Run: headless pygame with SDL's dummy video driver; simulated clock (each Clock.tick advances the game by its frame time, no real sleeping); random seed 0; keys injected as events and as key.get_pressed() state; no mouse input.
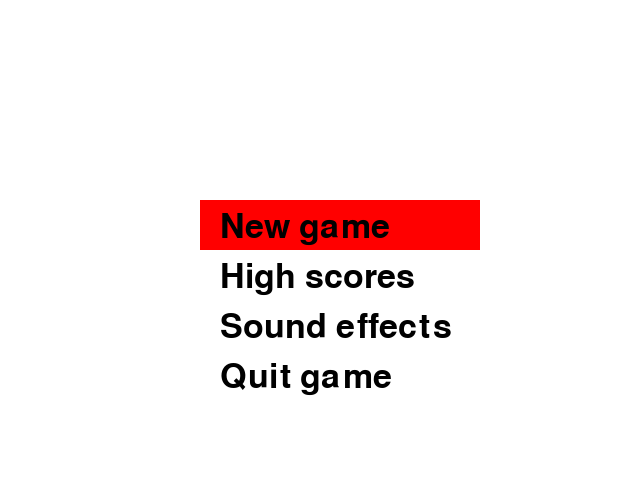
Frame 1 of 4 · flips 1–60 · no input
Frame 2 of 4 · flips 61–180 · tapped SPACE, RETURN · held RIGHT (→), D · screen unchanged from frame 1, image omitted
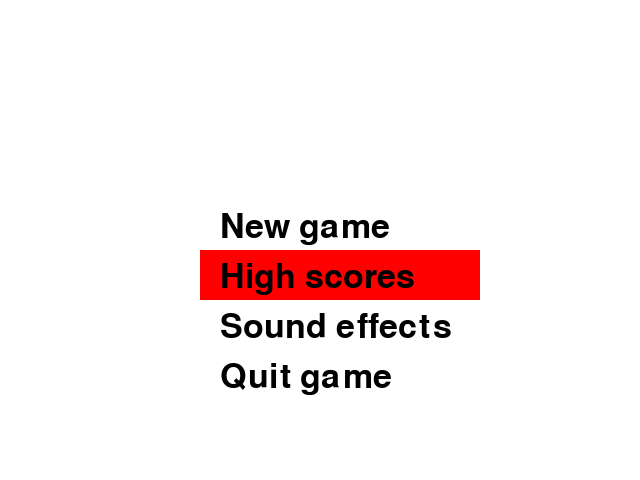
Frame 3 of 4 · flips 181–300 · held DOWN (↓), S
Frame 4 of 4 · flips 301–420 · held LEFT (←), A, UP (↑), W · screen same as frame 1, image omitted

The pygame program that drew these frames:

import pygame
pygame.init()

# Set up the display
screen = pygame.display.set_mode((640, 480))

# Set up the font
font = pygame.font.SysFont(None, 50)

# Set up the options
options = ['New game', 'High scores', 'Sound effects', 'Quit game']
option_items = ["Sound: On"]
option_selected = 0
sound_on = True

text_color = (255, 255, 255)
option_objects = [font.render(item, True, text_color) for item in option_items]

# Main game loop
while True:
    for event in pygame.event.get():
        if event.type == pygame.QUIT:
            pygame.quit()
            sys.exit()
        elif event.type == pygame.KEYDOWN:
            if event.key == pygame.K_UP:
                option_selected = (option_selected - 1) % len(options)
            elif event.key == pygame.K_DOWN:
                option_selected = (option_selected + 1) % len(options)
            elif event.key == pygame.K_RETURN:
                # Perform action based on selected option
                if option_selected == 0:
                    print('Option 1 selected')
                elif option_selected == 1:
                    print('Option 2 selected')
                    # Toggle sound on/off
                elif option_selected == 2:
                    sound_on = not sound_on
                    option_items[0] = "sound:" + ("On" if sound_on else "Off")
                    option_objects[0] = font.render(option_items[0], True, text_color)
                    print("Sound is now", "On" if sound_on else "Off")
                    
                elif option_selected == 3:
                    pygame.quit()
                    sys.exit()
                    print('Option 4 selected')
    
    # Draw the menu options
    screen.fill((255, 255, 255))
    for i in range(len(options)):
        text = font.render(options[i], True, (0, 0, 0))
        if i == option_selected:
            # Highlight the selected option
            pygame.draw.rect(screen, (255, 0, 0), (200, 200 + i*50, 280, 50))
        screen.blit(text, (220, 210 + i*50))
    
    # Update the display
    pygame.display.flip()
